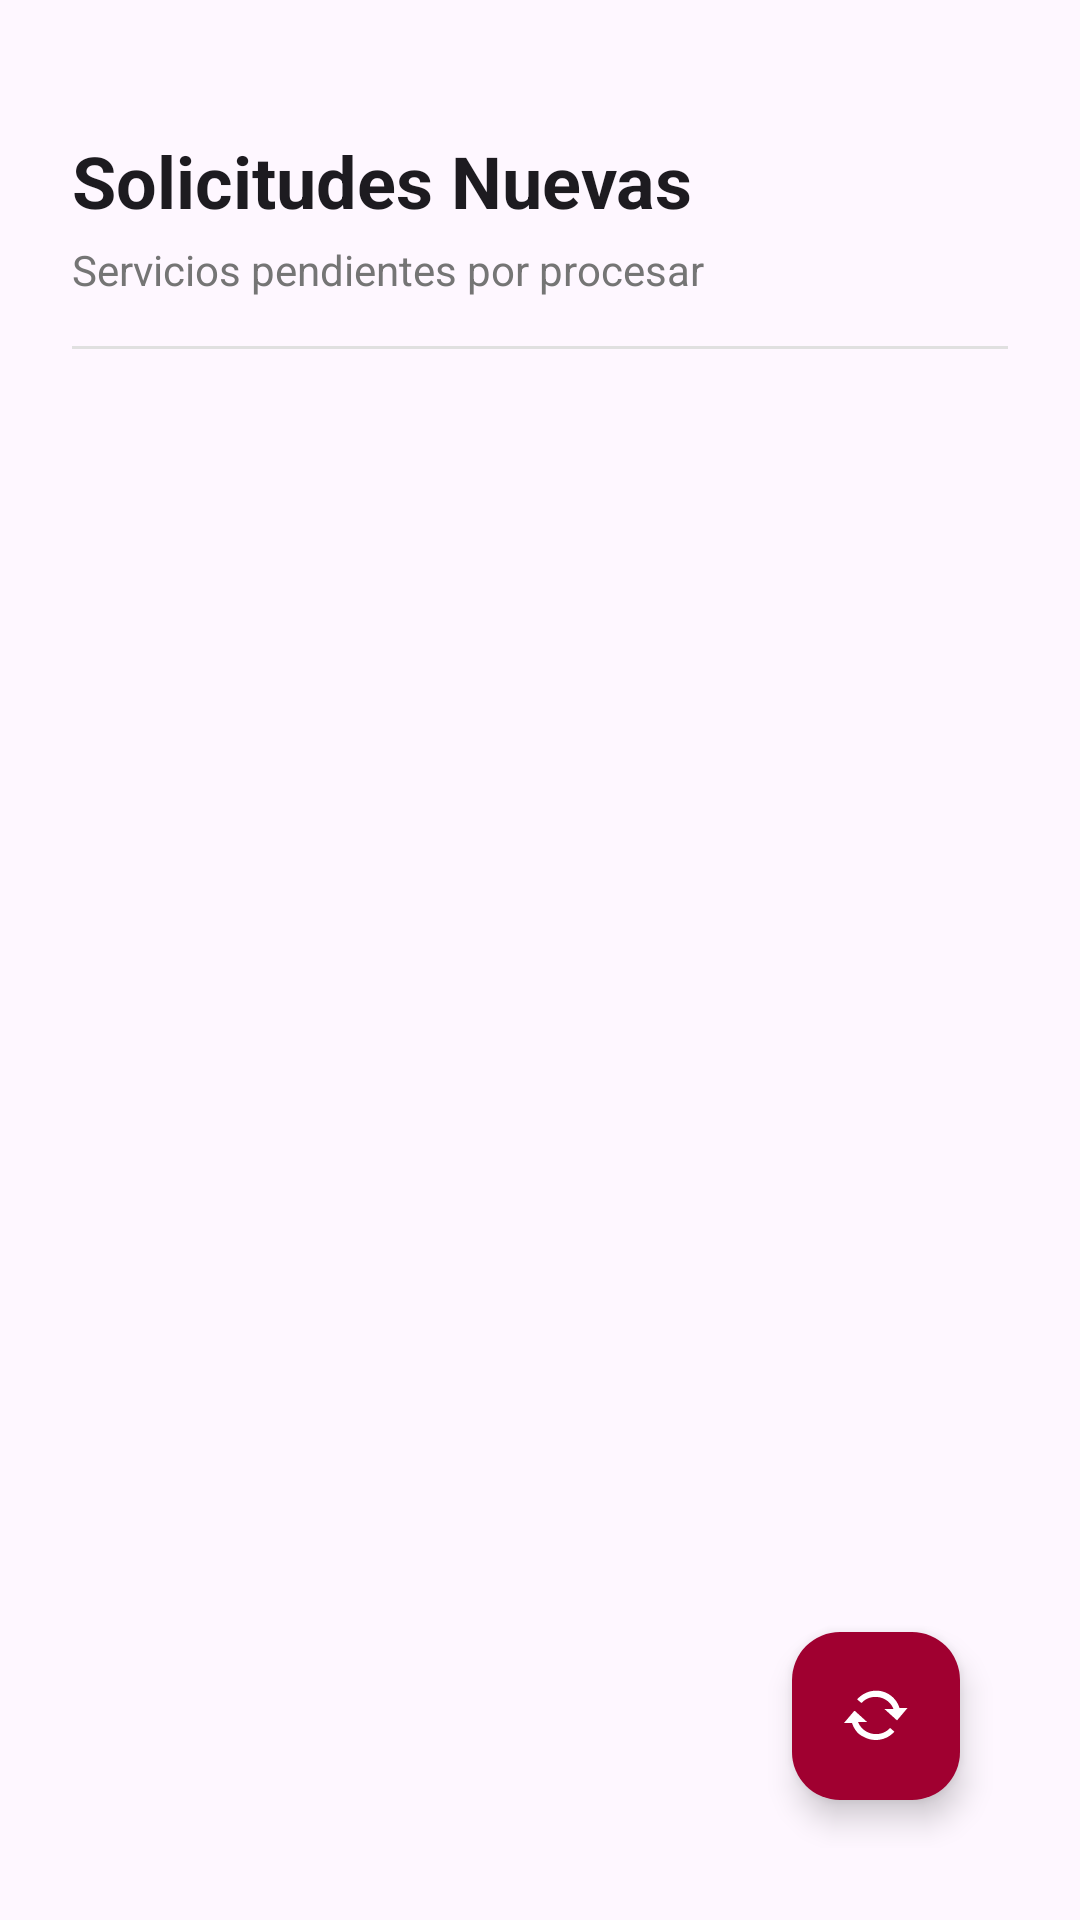

Reconstruct the res/layout file that produces this screen, plus the resources it refers to.
<!-- AndroidManifest.xml: application theme Theme.MyApplication -->
<!-- res/layout/activity_solicitudes_nuevas.xml -->
<?xml version="1.0" encoding="utf-8"?>
<androidx.constraintlayout.widget.ConstraintLayout xmlns:android="http://schemas.android.com/apk/res/android"
    xmlns:app="http://schemas.android.com/apk/res-auto"
    xmlns:tools="http://schemas.android.com/tools"
    android:layout_width="match_parent"
    android:layout_height="match_parent"
    android:padding="24dp">

    <TextView
        android:id="@+id/tvTituloSolicitudes"
        style="@style/TextAppearance.MaterialComponents.Headline5"
        android:layout_width="0dp"
        android:layout_height="wrap_content"
        android:layout_marginTop="20dp"
        android:text="Solicitudes Nuevas"
        android:textStyle="bold"
        app:layout_constraintEnd_toEndOf="parent"
        app:layout_constraintStart_toStartOf="parent"
        app:layout_constraintTop_toTopOf="parent" />

    <TextView
        android:id="@+id/tvContadorPendientes"
        android:layout_width="wrap_content"
        android:layout_height="wrap_content"
        android:layout_marginTop="4dp"
        android:text="Servicios pendientes por procesar"
        android:textColor="#757575"
        android:textSize="14sp"
        app:layout_constraintStart_toStartOf="parent"
        app:layout_constraintTop_toBottomOf="@+id/tvTituloSolicitudes" />

    <View
        android:id="@+id/divider"
        android:layout_width="match_parent"
        android:layout_height="1dp"
        android:layout_marginTop="16dp"
        android:background="#E0E0E0"
        app:layout_constraintTop_toBottomOf="@+id/tvContadorPendientes" />

    <androidx.recyclerview.widget.RecyclerView
        android:id="@+id/rvSolicitudes"
        android:layout_width="0dp"
        android:layout_height="0dp"
        android:layout_marginTop="8dp"
        android:clipToPadding="false"
        android:paddingBottom="80dp"
        app:layout_constraintBottom_toBottomOf="parent"
        app:layout_constraintEnd_toEndOf="parent"
        app:layout_constraintStart_toStartOf="parent"
        app:layout_constraintTop_toBottomOf="@+id/divider"
        tools:listitem="@android:layout/simple_list_item_2" />

    <LinearLayout
        android:id="@+id/layoutVacio"
        android:layout_width="wrap_content"
        android:layout_height="wrap_content"
        android:gravity="center"
        android:orientation="vertical"
        android:visibility="gone"
        app:layout_constraintBottom_toBottomOf="parent"
        app:layout_constraintEnd_toEndOf="parent"
        app:layout_constraintStart_toStartOf="parent"
        app:layout_constraintTop_toBottomOf="@+id/divider">

        <ImageView
            android:layout_width="100dp"
            android:layout_height="100dp"
            android:alpha="0.3"
            android:src="@android:drawable/ic_menu_today"
            app:tint="@color/material_on_surface_emphasis_medium" />

        <TextView
            android:layout_width="wrap_content"
            android:layout_height="wrap_content"
            android:layout_marginTop="16dp"
            android:text="No hay solicitudes disponibles"
            android:textColor="#999999"
            android:textSize="16sp" />

        <TextView
            android:layout_width="wrap_content"
            android:layout_height="wrap_content"
            android:text="Las nuevas peticiones aparecerán aquí"
            android:textColor="#BBBBBB"
            android:textSize="12sp" />
    </LinearLayout>

    <com.google.android.material.floatingactionbutton.FloatingActionButton
        android:id="@+id/fabRefresh"
        android:layout_width="wrap_content"
        android:layout_height="wrap_content"
        android:layout_margin="16dp"
        android:layout_marginBottom="38dp"
        android:contentDescription="Actualizar"
        android:src="@android:drawable/stat_notify_sync"
        app:layout_constraintBottom_toBottomOf="parent"
        app:layout_constraintEnd_toEndOf="parent"
        app:tint="@android:color/white" />

</androidx.constraintlayout.widget.ConstraintLayout>
<!-- resources referenced by this layout -->
<resources>
  <style name="Theme.MyApplication" parent="Theme.Material3.DayNight.NoActionBar">
  
          <item name="colorPrimary">@color/guinda</item>
          <item name="colorPrimaryContainer">@color/guinda_light</item>
  
  
          
          <item name="android:statusBarColor">?attr/colorSurface</item>
          
          <item name="android:windowLightStatusBar">true</item>
      </style>
  <color name="guinda">#800020</color>
  <color name="guinda_light">#A00030</color>
</resources>
